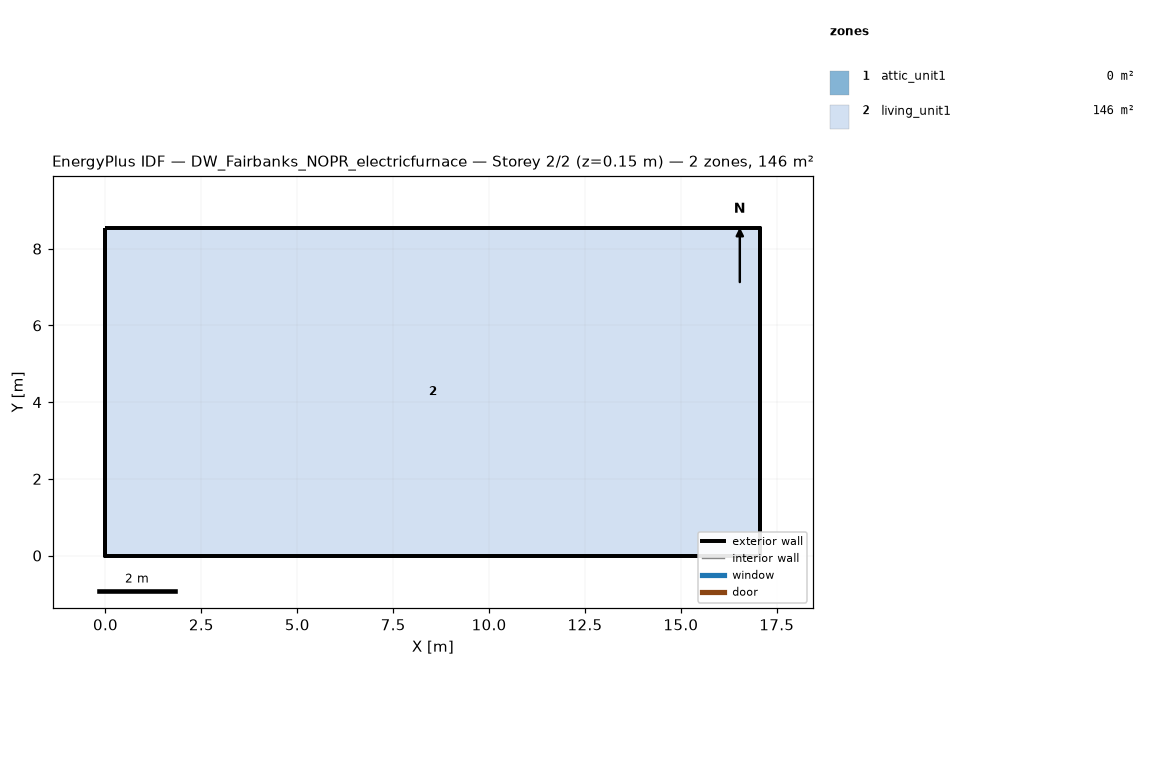
=== STOREY PLAN SPEC (per zone: floor XY polygon, exterior-wall plan segments, windows/doors) ===
zone 1: attic_unit1  (0.0 m²)
  exterior wall: (17.07, 0.00) – (17.07, 8.54) – (17.07, 4.27)  [12.8 m]
  exterior wall: (0.00, 8.54) – (0.00, 0.00) – (0.00, 4.27)  [12.8 m]
zone 2: living_unit1  (145.7 m²)
  floor: (0.00, 0.00) (0.00, 8.54) (17.07, 8.54) (17.07, 0.00)
  exterior wall: (0.00, 0.00) – (17.07, 0.00)  [17.1 m]
  exterior wall: (17.07, 0.00) – (17.07, 8.54)  [8.5 m]
  exterior wall: (17.07, 8.54) – (0.00, 8.54)  [17.1 m]
  exterior wall: (0.00, 8.54) – (0.00, 0.00)  [8.5 m]

=== DERIVED (storey summary) ===
Building: DW_Fairbanks_NOPR_electricfurnace
Storey: 2 of 2  (floor level z = 0.15 m)
Storey gross floor area: 145.7 m²
Zones on this storey: 2
  - attic_unit1: floor 0.0 m²; exterior wall 25.6 m (5.7 m²); WWR 0.0%
  - living_unit1: floor 145.7 m²; exterior wall 51.2 m (117.1 m²); WWR 0.0%
Zone adjacency: (none detected)